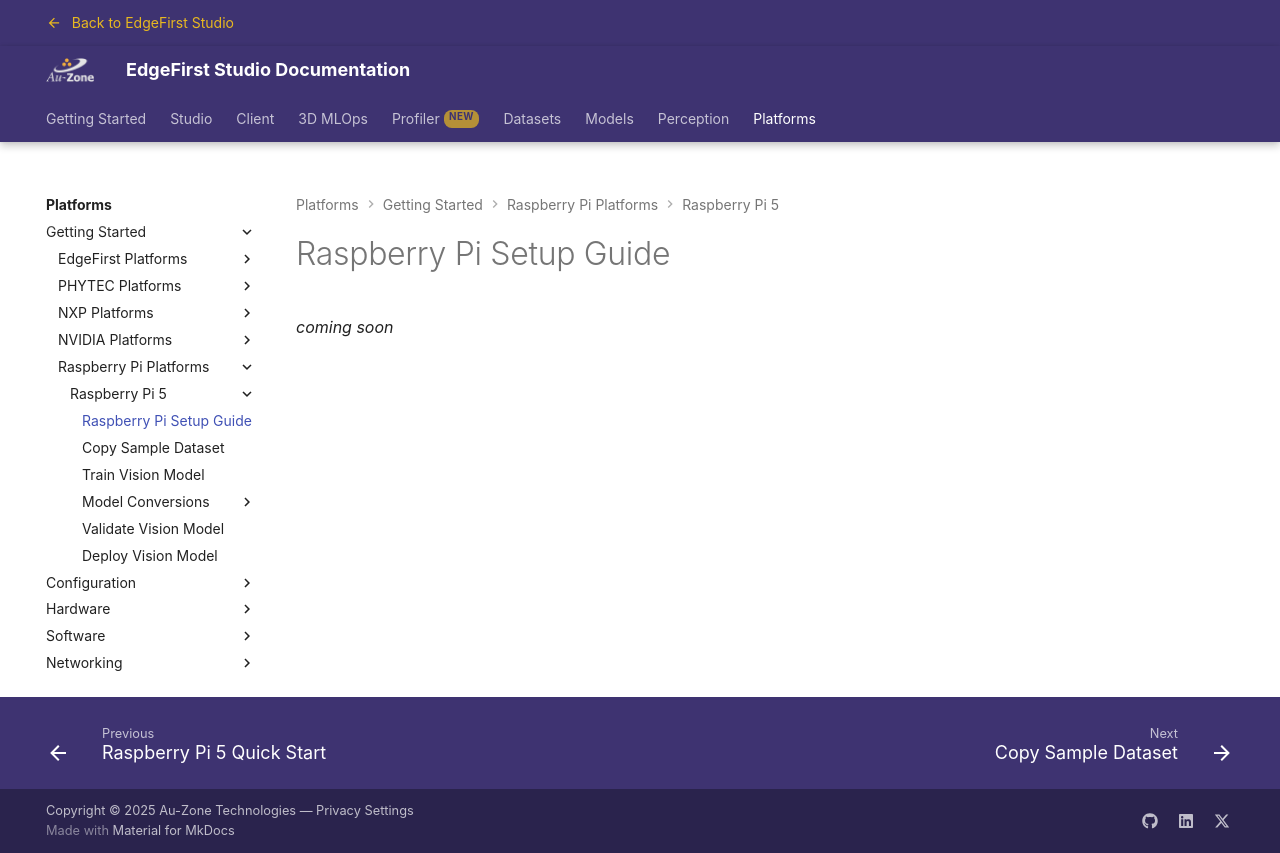

repository: EdgeFirstAI/documentation · page: stage/platforms/quickstart/raspberrypi/setup/index.html · generator: mkdocs

# Raspberry Pi Setup Guide

*coming soon*
